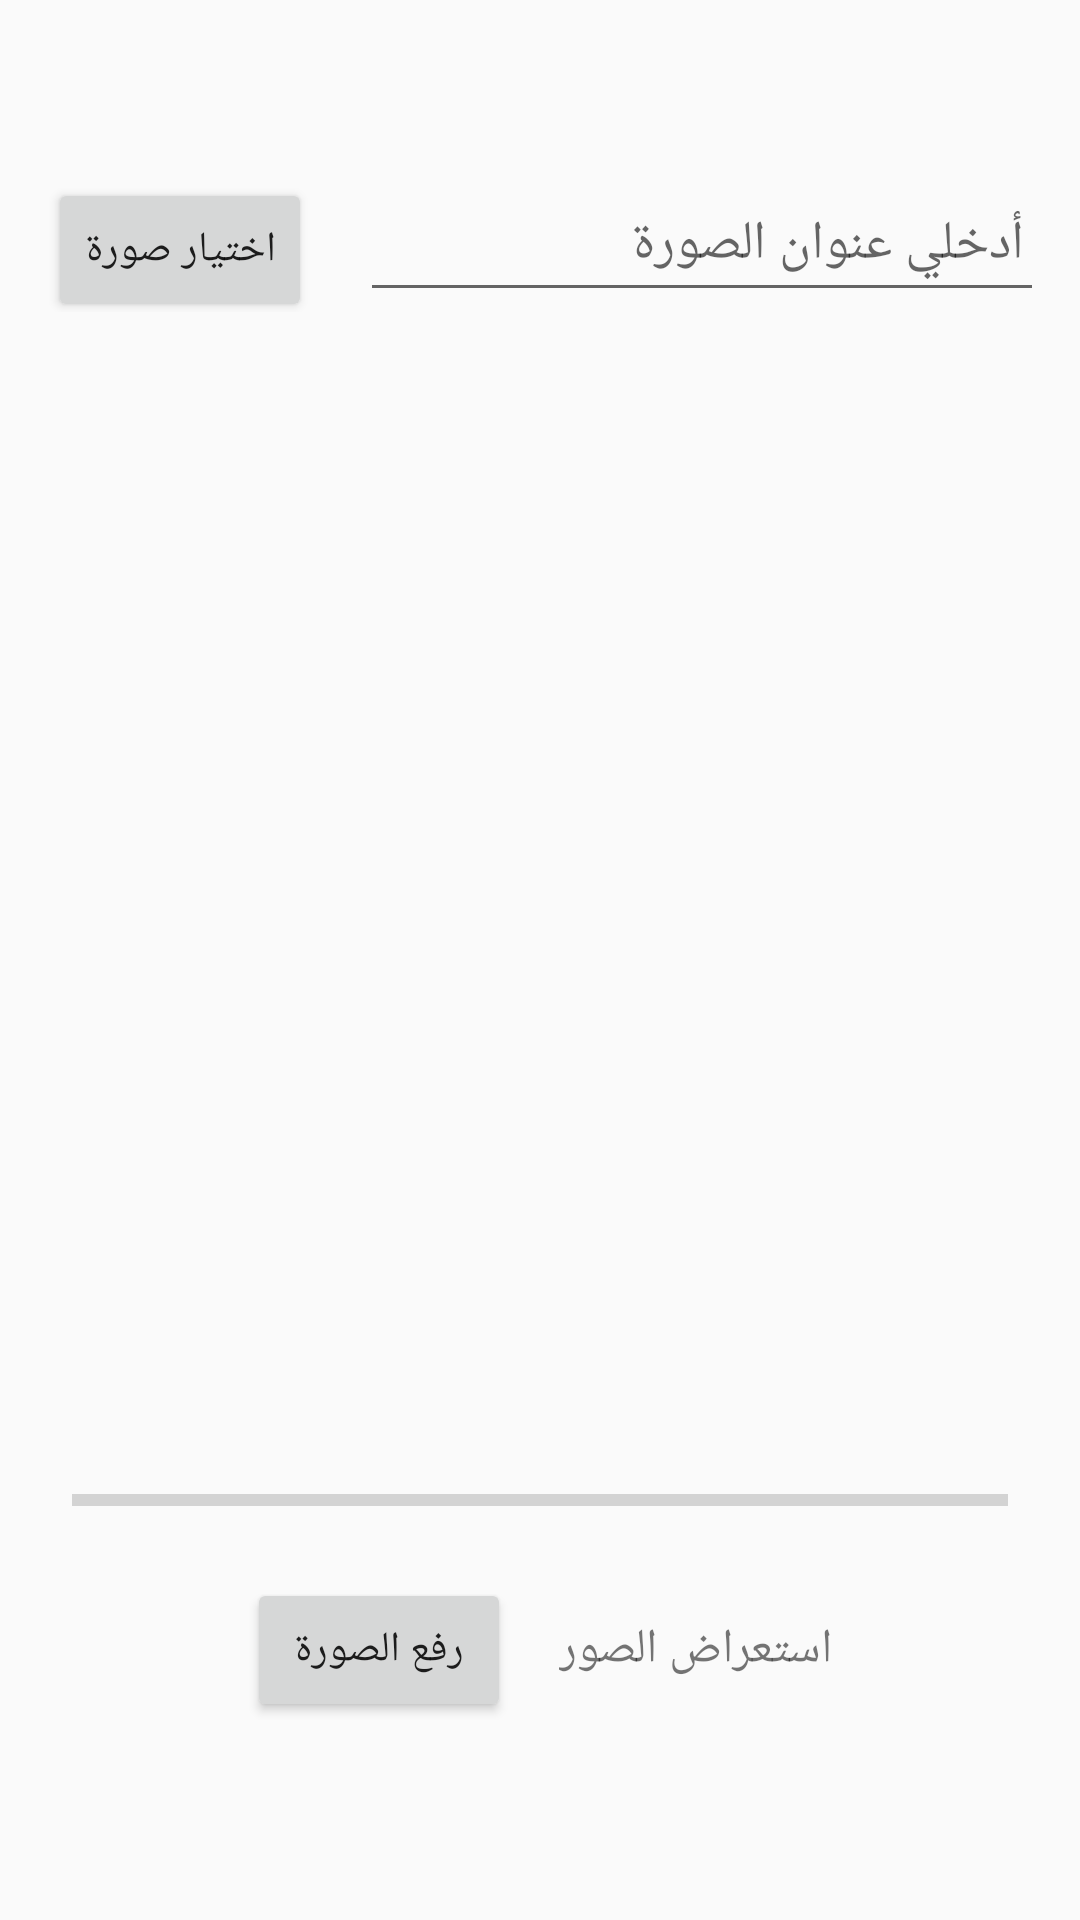

The Android layout XML behind this screen, and the referenced resources:
<!-- AndroidManifest.xml: application theme AppTheme -->
<!-- res/layout/fragment_photo_album.xml -->
<?xml version="1.0" encoding="utf-8"?>
<android.support.constraint.ConstraintLayout xmlns:android="http://schemas.android.com/apk/res/android"
    xmlns:app="http://schemas.android.com/apk/res-auto"
    xmlns:tools="http://schemas.android.com/tools"
    android:layout_width="match_parent"
    android:layout_height="match_parent"
    android:padding="16dp"
    tools:context=".PhotoAlbumFragment">

    

    <ImageView
        android:id="@+id/imgView"
        android:layout_width="238dp"
        android:layout_height="362dp"
        android:layout_marginEnd="8dp"
        android:layout_marginStart="8dp"
        android:layout_marginTop="8dp"
        app:layout_constraintEnd_toEndOf="parent"
        app:layout_constraintHorizontal_bias="0.496"
        app:layout_constraintStart_toStartOf="parent"
        app:layout_constraintTop_toBottomOf="@+id/layout_button" />

    <LinearLayout
        android:id="@+id/layout_button"
        android:layout_width="match_parent"
        android:layout_height="48dp"
        android:layout_alignParentTop="true"
        android:layout_marginBottom="8dp"
        android:layout_marginTop="8dp"
        android:orientation="horizontal"
        android:weightSum="2"
        app:layout_constraintBottom_toBottomOf="parent"
        app:layout_constraintTop_toTopOf="parent"
        app:layout_constraintVertical_bias="0.059"
        tools:layout_editor_absoluteX="0dp">

        <Button
            android:id="@+id/selectBtn"
            android:layout_width="0dp"
            android:layout_height="wrap_content"
            android:layout_weight="1"
            android:text="اختيار صورة" />

        <EditText
            android:id="@+id/edit_text_img_title"
            android:layout_width="match_parent"
            android:layout_height="match_parent"
            android:layout_marginStart="16dp"
            android:hint="أدخلي عنوان الصورة"
            android:textAlignment="center" />
    </LinearLayout>

    <LinearLayout
        android:id="@+id/linearLayout2"
        android:layout_width="match_parent"
        android:layout_height="wrap_content"
        android:layout_marginTop="52dp"
        android:gravity="center"
        app:layout_constraintTop_toBottomOf="@+id/imgView"
        tools:layout_editor_absoluteX="16dp">

        <Button
            android:id="@+id/uploadBtn"
            android:layout_width="wrap_content"
            android:layout_height="wrap_content"
            android:layout_marginRight="16dp"
            android:text="رفع الصورة" />

        <TextView
            android:id="@+id/text_view_show_imgs"
            android:layout_width="wrap_content"
            android:layout_height="wrap_content"
            android:gravity="center"
            android:text="استعراض الصور"
            android:textSize="16sp" />


    </LinearLayout>

    <ProgressBar
        android:id="@+id/progress_bar"
        style="@style/Widget.AppCompat.ProgressBar.Horizontal"
        android:layout_width="match_parent"
        android:layout_height="wrap_content"
        android:layout_marginBottom="8dp"
        android:layout_marginEnd="8dp"
        android:layout_marginStart="8dp"
        android:layout_marginTop="8dp"
        app:layout_constraintBottom_toTopOf="@+id/linearLayout2"
        app:layout_constraintEnd_toEndOf="parent"
        app:layout_constraintStart_toStartOf="parent"
        app:layout_constraintTop_toBottomOf="@+id/imgView" />

</android.support.constraint.ConstraintLayout>
<!-- resources referenced by this layout -->
<resources>
  <style name="AppTheme" parent="Theme.AppCompat.Light.DarkActionBar">
          
          <item name="colorPrimary">#B3B6B7</item>
          <item name="colorPrimaryDark">#797D7F</item>
          <item name="colorAccent">@color/colorAccent</item>
      </style>
  <color name="colorAccent">#fec6bbe6</color>
</resources>
